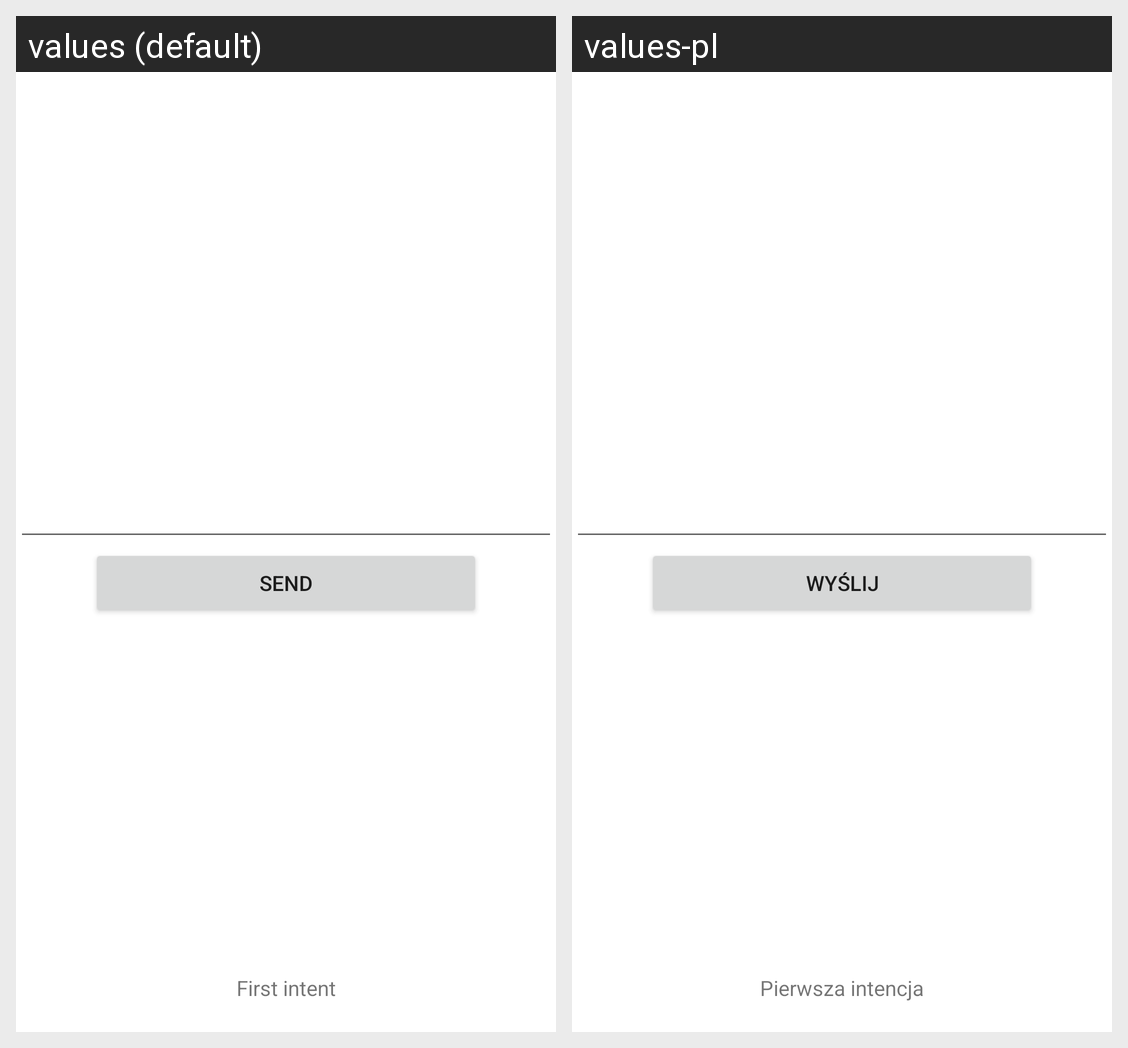

The same Android screen rendered under two of its app's locales, left to right. List the strings drawn on it with the default value and each locale's translation.
Android screen res/layout/activity_intents.xml rendered under 2 locales, left to right: values (default), values-pl. Device: Nexus 5 (rendered at 1080×1920; each locale shown at half size, 540×960, under a caption strip naming it); theme Theme.AndroidBasics.
Strings drawn on this screen, with the default value and each locale's value (text and hints the layout hard-codes, and strings that could not be matched under every locale, appear in the picture but are not listed):

intents_button
  values: Send
  values-pl: Wyślij

intents_text_view
  values: First intent
  values-pl: Pierwsza intencja
